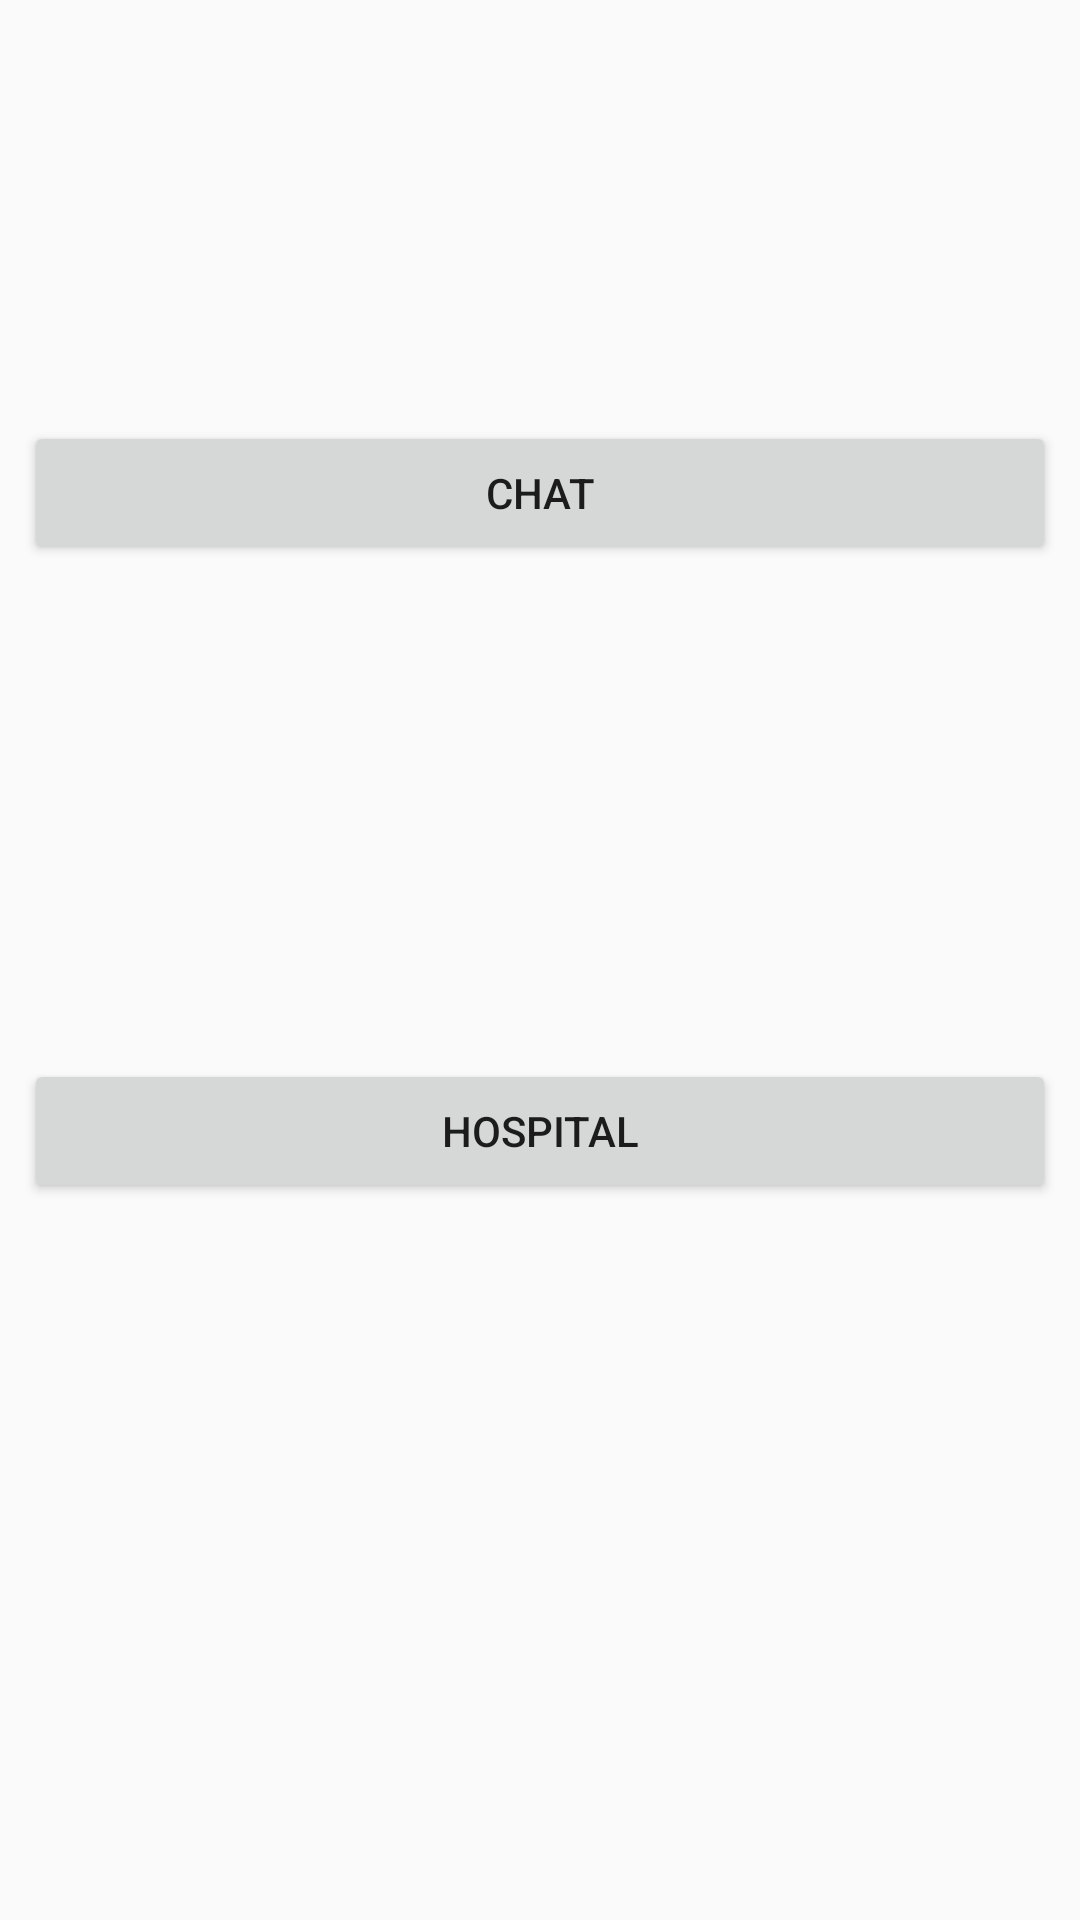

Here is an Android app screen rendered from its layout file. Give the layout XML and the strings, colors and styles it references.
<!-- AndroidManifest.xml: application theme AppTheme.FullScreen -->
<!-- res/layout/menu_layout.xml -->
<?xml version="1.0" encoding="utf-8"?>
<android.support.constraint.ConstraintLayout
    xmlns:android="http://schemas.android.com/apk/res/android"
    xmlns:app="http://schemas.android.com/apk/res-auto"
    xmlns:tools="http://schemas.android.com/tools"
    android:layout_width="match_parent"
    android:layout_height="match_parent"
    tools:context=".MainMenu">

    <Button
        android:id="@+id/listmapButton"
        android:layout_width="0dp"
        android:layout_height="wrap_content"
        android:layout_marginStart="8dp"
        android:layout_marginLeft="8dp"
        android:layout_marginTop="8dp"
        android:layout_marginEnd="8dp"
        android:layout_marginRight="8dp"
        android:layout_marginBottom="8dp"
        android:text="Hospital"
        app:layout_constraintBottom_toBottomOf="parent"
        app:layout_constraintEnd_toEndOf="parent"
        app:layout_constraintHorizontal_bias="1.0"
        app:layout_constraintStart_toStartOf="parent"
        app:layout_constraintTop_toTopOf="parent"
        app:layout_constraintVertical_bias="0.599" />

    <Button
        android:id="@+id/chatButton"
        android:layout_width="0dp"
        android:layout_height="wrap_content"
        android:layout_marginStart="8dp"
        android:layout_marginLeft="8dp"
        android:layout_marginTop="8dp"
        android:layout_marginEnd="8dp"
        android:layout_marginRight="8dp"
        android:layout_marginBottom="8dp"
        android:text="Chat"
        app:layout_constraintBottom_toBottomOf="parent"
        app:layout_constraintEnd_toEndOf="parent"
        app:layout_constraintStart_toStartOf="parent"
        app:layout_constraintTop_toTopOf="parent"
        app:layout_constraintVertical_bias="0.23000002" />



</android.support.constraint.ConstraintLayout>
<!-- resources referenced by this layout -->
<resources>
  <style name="AppTheme.FullScreen">
          <item name="windowActionBar">false</item>
          <item name="windowNoTitle">true</item>
          <item name="android:windowFullscreen">true</item>
          <item name="android:windowContentOverlay">@null</item>
      </style>
</resources>
